Run: headless pygame with SDL's dummy video driver; simulated clock (each Clock.tick advances the game by its frame time, no real sleeping); random seed 0; keys injected as events and as key.get_pressed() state; no mouse input.
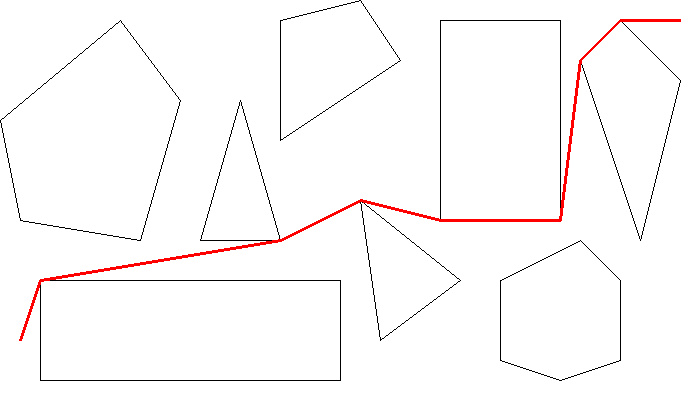
Frame 1 of 4 · flips 1–60 · no input
Frame 2 of 4 · flips 61–180 · tapped SPACE, RETURN · held RIGHT (→), D · screen unchanged from frame 1, image omitted
Frame 3 of 4 · flips 181–300 · held DOWN (↓), S · screen unchanged from frame 2, image omitted
Frame 4 of 4 · flips 301–420 · held LEFT (←), A, UP (↑), W · screen unchanged from frame 3, image omitted

The pygame program that drew these frames:

import pygame
import sys
import math

# Initialization
pygame.init()

# Creating the windows
surface = pygame.display.set_mode((700, 400))  # X * 20 and [400 - (Y * 20)]
game = False

# distance function all the way up here because everything below requires it
def distance(a, b):
    x1, y1 = a[0], a[1]
    x2, y2 = b[0], b[1]

    return math.sqrt((x2 - x1)**2 + (y2 - y1)**2)

# Colors
white = (255, 255, 255)
black = (0, 0, 0)
red = (255, 0, 0)

# Start and Finish:
start = (20, 340)
finish = (680, 20)

# Rectangle 1 (LL, UL, UR, LR) ([L=Lower U=Upper][L=Left R=Right])
Re1 = (40, 380)
Re2 = (40, 280)
Re3 = (340, 280)
Re4 = (340, 380)

# Pentagon (SW, W, N, E, SE) (Compass Style)
Pe1 = (20, 220)
Pe2 = (0, 120)
Pe3 = (120, 20)
Pe4 = (180, 100)
Pe5 = (140, 240)

# Triangle 1 (LL, U, LR) ([L=Lower U=Upper][L=Left R=Right])
Tr1 = (200, 240)
Tr2 = (240, 100)
Tr3 = (280, 240)

# 4 Point Polygon (LL, UL, UR, LR) ([L=Lower U=Upper][L=Left R=Right])
Po1 = (280, 140)
Po2 = (280, 20)
Po3 = (360, 0)
Po4 = (400, 60)

# Triangle 2 (S, NW, E)
Tr4 = (380, 340)
Tr5 = (360, 200)
Tr6 = (460, 280)

# Rectangle 2 (LL, UL, UR, LR) ([L=Lower U=Upper][L=Left R=Right])
Re5 = (440, 220)
Re6 = (440, 20)
Re7 = (560, 20)
Re8 = (560, 220)

# Hexagon (S, SW, NW, N, NE, SE) (Compass Style)
He1 = (560, 380)
He2 = (500, 360)
He3 = (500, 280)
He4 = (580, 240)
He5 = (620, 280)
He6 = (620, 360)

# Diamond (S, W, N, E) (Compass Style)
Di1 = (640, 240)
Di2 = (580, 60)
Di3 = (620, 20)
Di4 = (680, 80)

pathways = {
    # path then shortest path from the current node
    # Rectangle 1
    Re1: [(Re4, distance(Re1, Re4)), (Re2, distance(Re1, Re2)), (Pe1, distance(Re1, Pe1)), (Pe2, distance(Re1, Pe2))],
    Re2: [(Re1, distance(Re2, Re1)), (Re3, distance(Re2, Re3)), (Tr3, distance(Re2, Tr3)), (Tr1, distance(Re2, Tr1)), (Pe5, distance(Re2, Pe5)), (Pe1, distance(Re2, Pe1))],
    Re3: [(Re4, distance(Re3, Re4)), (Tr4, distance(Re3, Tr4)), (Tr5, distance(Re3, Tr5)), (Po1, distance(Re3, Po1)), (Tr2, distance(Re3, Tr2)), (Tr3, distance(Re3, Tr3)), (Tr1, distance(Re3, Tr1)), (Pe5, distance(Re3, Pe5)), (Re2, distance(Re3, Re2))],
    Re4: [(He1, distance(Re4, He1)), (He2, distance(Re4, He2)), (He3, distance(Re4, He3)), (Re8, distance(Re4, Re8)), (Tr4, distance(Re4, Tr4)), (Tr5, distance(Re4, Tr5)), (Re3, distance(Re4, Re3)), (Re1, distance(Re4, Re1))],

    # Pentagon
    Pe1: [(Re1, distance(Pe1, Re1)), (Re2, distance(Pe1, Re2)), (Pe5, distance(Pe1, Pe5)), (Pe2, distance(Pe1, Pe2))],
    Pe2: [(Re1, distance(Pe2, Re1)), (Pe1, distance(Pe2, Pe1)), (Pe3, distance(Pe2, Pe3))],
    Pe3: [(Pe4, distance(Pe3, Pe4)), (Tr2, distance(Pe3, Tr2)), (Po2, distance(Pe3, Po2)), (Pe2, distance(Pe3, Pe2))],
    Pe4: [(Tr1, distance(Pe4, Tr1)), (Tr2, distance(Pe4, Tr2)), (Po2, distance(Pe4, Po2)), (Pe3, distance(Pe4, Pe3)), (Pe5, distance(Pe4, Pe5))],
    Pe5: [(Re3, distance(Pe5, Re3)), (Tr1, distance(Pe5, Tr1)), (Tr2, distance(Pe5, Tr2)), (Pe4, distance(Pe5, Pe4)), (Pe1, distance(Pe5, Pe1)), (Re2, distance(Pe5, Re2))],

    # Triangle 1
    Tr1: [(Re3, distance(Tr1, Re3)), (Tr3, distance(Tr1, Tr3)), (Tr2, distance(Tr1, Tr2)), (Pe4, distance(Tr1, Pe4)), (Pe5, distance(Tr1, Pe5)), (Re2, distance(Tr1, Re2))],
    Tr2: [(Tr3, distance(Tr2, Tr3)), (Po1, distance(Tr2, Po1)), (Po2, distance(Tr2, Po2)), (Pe3, distance(Tr2, Pe3)), (Pe4, distance(Tr2, Pe4)), (Pe5, distance(Tr2, Pe5)), (Tr1, distance(Tr2, Tr1))],
    Tr3: [(Re3, distance(Tr3, Re3)), (Tr5, distance(Tr3, Tr5)), (Po4, distance(Tr3, Po4)), (Po1, distance(Tr3, Po1)), (Tr2, distance(Tr3, Tr2)), (Tr1, distance(Tr3, Tr1)), (Re2, distance(Tr3, Re2))],

    # 4 Point Polygon
    Po1: [(Re3, distance(Po1, Re3)), (Tr4, distance(Po1, Tr4)), (Tr5, distance(Po1, Tr5)), (Re5, distance(Po1, Re5)), (Po4, distance(Po1, Po4)), (Po2, distance(Po1, Po2)), (Tr2, distance(Po1, Tr2)), (Tr3, distance(Po1, Tr3))],
    Po2: [(Po1, distance(Po2, Po1)), (Po3, distance(Po2, Po3)), (Pe3, distance(Po2, Pe3)), (Pe4, distance(Po2, Pe4)), (Tr2, distance(Po2, Tr2))],
    Po3: [(Po4, distance(Po3, Po4)), (Re6, distance(Po3, Re6)), (Re7, distance(Po3, Re7)), (Di3, distance(Po3, Di3)), (Pe3, distance(Po3, Pe3)), (Po2, distance(Po3, Po2)), (finish, distance(Po3, finish))],
    Po4: [(Re5, distance(Po4, Re5)), (Re6, distance(Po4, Re6)), (Po3, distance(Po4, Po3)), (Po1, distance(Po4, Po1)), (Tr3, distance(Po4, Tr3)), (Tr5, distance(Po4, Tr5))],

    # Triangle 2
    Tr4: [(He1, distance(Tr4, He1)), (He2, distance(Tr4, He2)), (He3, distance(Tr4, He3)), (He4, distance(Tr4, He4)), (Re8, distance(Tr4, Re8)), (Tr6, distance(Tr4, Tr6)), (Tr5, distance(Tr4, Tr5)), (Po1, distance(Tr4, Po1)), (Tr2, distance(Tr4, Tr2)), (Re3, distance(Tr4, Re3)), (Re4, distance(Tr4, Re4))],
    Tr5: [(Tr4, distance(Tr5, Tr4)), (Tr6, distance(Tr5, Tr6)), (He3, distance(Tr5, He3)), (Re5, distance(Tr5, Re5)), (Re6, distance(Tr5, Re6)), (Po4, distance(Tr5, Po4)), (Po1, distance(Tr5, Po1)), (Tr3, distance(Tr5, Tr3)), (Re3, distance(Tr5, Re3)), (Re4, distance(Tr5, Re4))],
    Tr6: [(He2, distance(Tr6, He2)), (He3, distance(Tr6, He3)), (He4, distance(Tr6, He4)), (Re8, distance(Tr6, Re8)), (Re5, distance(Tr6, Re5)), (Tr5, distance(Tr6, Tr5)), (Tr4, distance(Tr6, Tr4))],

    # Rectangle 5
    Re5: [(Tr6, distance(Re5, Tr6)), (He2, distance(Re5, He2)), (He3, distance(Re5, He3)), (He4, distance(Re5, He4)), (Re8, distance(Re5, Re8)), (Re6, distance(Re5, Re6)), (Po4, distance(Re5, Po4)), (Po1, distance(Re5, Po1)), (Tr5, distance(Re5, Tr5))],
    Re6: [(Re5, distance(Re6, Re5)), (Re7, distance(Re6, Re7)), (Po3, distance(Re6, Po3)), (Po4, distance(Re6, Po4)), (Tr5, distance(Re6, Tr5))],
    Re7: [(Re8, distance(Re7, Re8)), (He4, distance(Re7, He4)), (He5, distance(Re7, He5)), (Di2, distance(Re7, Di2)), (Di3, distance(Re7, Di3)), (Po3, distance(Re7, Po3)), (Re6, distance(Re7, Re6))],
    Re8: [(He4, distance(Re8, He4)), (Di1, distance(Re8, Di1)), (Di2, distance(Re8, Di2)), (Re7, distance(Re8, Re7)), (Re5, distance(Re8, Re5)), (Tr6, distance(Re8, Tr6)), (Tr4, distance(Re8, Tr4)), (Re4, distance(Re8, Re4)), (He3, distance(Re8, He3))],

    # Hexagon
    He1: [(He6, distance(He1, He6)), (He2, distance(He1, He2)), (Tr4, distance(He1, Tr4)), (Re4, distance(He1, Re4))],
    He2: [(He1, distance(He2, He1)), (He3, distance(He2, He3)), (Re5, distance(He2, Re5)), (Tr6, distance(He2, Tr6)), (Tr4, distance(He2, Tr4)), (Re4, distance(He2, Re4))],
    He3: [(He2, distance(He3, He2)), (He4, distance(He3, He4)), (Re8, distance(He3, Re8)), (Re5, distance(He3, Re5)), (Tr5, distance(He3, Tr5)), (Tr6, distance(He3, Tr6)), (Tr4, distance(He3, Tr4)), (Re4, distance(He3, Re4))],
    He4: [(He5, distance(He4, He5)), (Di1, distance(He4, Di1)), (Di2, distance(He4, Di2)), (Re7, distance(He4, Re7)), (Re8, distance(He4, Re8)), (Re5, distance(He4, Re5)), (Tr6, distance(He4, Tr6)), (He3, distance(He4, He3))],
    He5: [(He6, distance(He5, He6)), (Di1, distance(He5, Di1)), (Di2, distance(He5, Di2)), (Re7, distance(He5, Re7)), (He4, distance(He5, He4))],
    He6: [(Di1, distance(He6, Di1)), (He5, distance(He6, He5)), (He1, distance(He6, He1))],

    # Diamond
    Di1: [(finish, distance(Di1, finish)), (Di4, distance(Di1, Di4)), (Di2, distance(Di1, Di2)), (Re8, distance(Di1, Re8)), (He4, distance(Di1, He4)), (He5, distance(Di1, He5)), (He6, distance(Di1, He5))],
    Di2: [(He4, distance(Di2, He4)), (He5, distance(Di2, He5)), (Di1, distance(Di2, Di1)), (Di3, distance(Di2, Di3)), (Re7, distance(Di2, Re7)), (Re8, distance(Di2, Re8))],
    Di3: [(Di4, distance(Di3, Di4)), (finish, distance(Di3, finish)), (Re7, distance(Di3, Re7)), (Di2, distance(Di3, Di2))],
    Di4: [(finish, distance(Di4, finish)), (Di3, distance(Di4, Di3)), (Di1, distance(Di4, Di1))],

    # Misc.
    start: [(Re1, distance(start, Re1)), (Re2, distance(start, Re2)), (Pe1, distance(start, Pe1)), (Pe2, distance(start, Pe2))]
}

def shapes():
    # Rectangle 1
    pygame.draw.polygon(surface, black, [Re1, Re2, Re3, Re4], 1)

    # Pentagon
    pygame.draw.polygon(surface, black, [Pe1, Pe2, Pe3, Pe4, Pe5], 1)

    # Triangle 1
    pygame.draw.polygon(surface, black, [Tr1, Tr2, Tr3], 1)

    # 4 Point Polygon
    pygame.draw.polygon(surface, black, [Po1, Po2, Po3, Po4], 1)

    # Triangle 2
    pygame.draw.polygon(surface, black, [Tr4, Tr5, Tr6], 1)

    # Rectangle 2
    pygame.draw.polygon(surface, black, [Re5, Re6, Re7, Re8], 1)

    # Hexagon
    pygame.draw.polygon(surface, black, [He1, He2, He3, He4, He5, He6], 1)

    # Diamond
    pygame.draw.polygon(surface, black, [Di1, Di2, Di3, Di4], 1)


def f(node, start, finish):
    return distance(start, node) + distance(node, finish)


def astar(start, finish):
    # format should be fcost and gcost
    open = {start: (distance(start, finish), 0)}
    closed = {}
    path = {start: start}
    fastestRoute = []

    while open:
        # finds the lowest G cost
        current = min(open, key=lambda key: open[key][0])
        (fcurrent, gcurrent) = open[current]

        # Used this to troubleshoot/know which node we're evaluating
        print(f"\nCurrent is now: {current}")
        print(f"F: {fcurrent} and G: {gcurrent}\n")

        # checks to se if we are at the final node
        if current == finish:
            print("We have reached the goal!")

            while path[current] != current:
                fastestRoute.append(current)
                current = path[current]

            # reverse and then re-add the start
            fastestRoute = fastestRoute[::-1]
            fastestRoute.insert(0, start)

            return fastestRoute

        # checks the "neighbors" of each current node (the potential candidates)
        for neighbor in pathways[current]:
            # neighbor has (node, distance/weight)
            # I did this for my sake of sanity
            neighborNode = neighbor[0]
            neighborWeight = neighbor[1]
            tempNeighborGCost = gcurrent + neighborWeight

            # since there isn't anything in either open or closed, we add it into open
            if neighborNode not in open and neighborNode not in closed:
                # neighbor gets added into open with (Fcost(Gcost+Hcost), Gcost)
                print("Node does not appear in open or closed, adding to open")
                open[neighborNode] = (tempNeighborGCost + distance(neighborNode, finish), tempNeighborGCost)
                path[neighborNode] = current

            # This code is ugly but essentially it checks to see if there is a lower G cost and then
            # adds it back into the open if there is one found.
            else:
                try:
                    if neighborNode in open:
                        neighborGcost = open[neighbor][1]
                        print("Neighbor was found in open!")
                        # open -> neighbor node -> y(gcost)
                        if neighborGcost > tempNeighborGCost:
                            print("The new Gcost is cheaper, editing open/path")
                            del open[neighborNode]
                            open[neighborNode] = (tempNeighborGCost + distance(neighborNode, finish), tempNeighborGCost)
                            path[neighborNode] = current

                except KeyError:
                    print("Catched! not in open")

                try:
                    if neighborNode in closed:
                        neighborGcost = open[neighbor][1]
                        print("Neighbor was found in closed!")
                        if neighborGcost > tempNeighborGCost:
                            print("The new Gcost is cheaper, adding to open/path")
                            del closed[neighborNode]
                            open[neighborNode] = (tempNeighborGCost + distance(neighborNode, finish), tempNeighborGCost)
                            path[neighborNode] = current

                except KeyError:
                    print("Catched! not in closed!")
        # closes out anything that we've already exhausted
        del open[current]
        closed[current] = (fcurrent, gcurrent)
    # If it doesn't find anything, Return an error.
    print("Error")
    return False

# I always used this variable for test the entire time and I want it to stay :)
test = astar(start, finish)
print(f"The Fastest Route is {test}")


# running the actual PyGame
while game is False:
    for event in pygame.event.get():
        if event.type == pygame.QUIT:
            sys.exit()

    surface.fill(white)
    shapes()
    for x in range(len(test)-1):
        pygame.draw.line(surface, red, test[x], test[x+1], 3)

    pygame.display.update()
